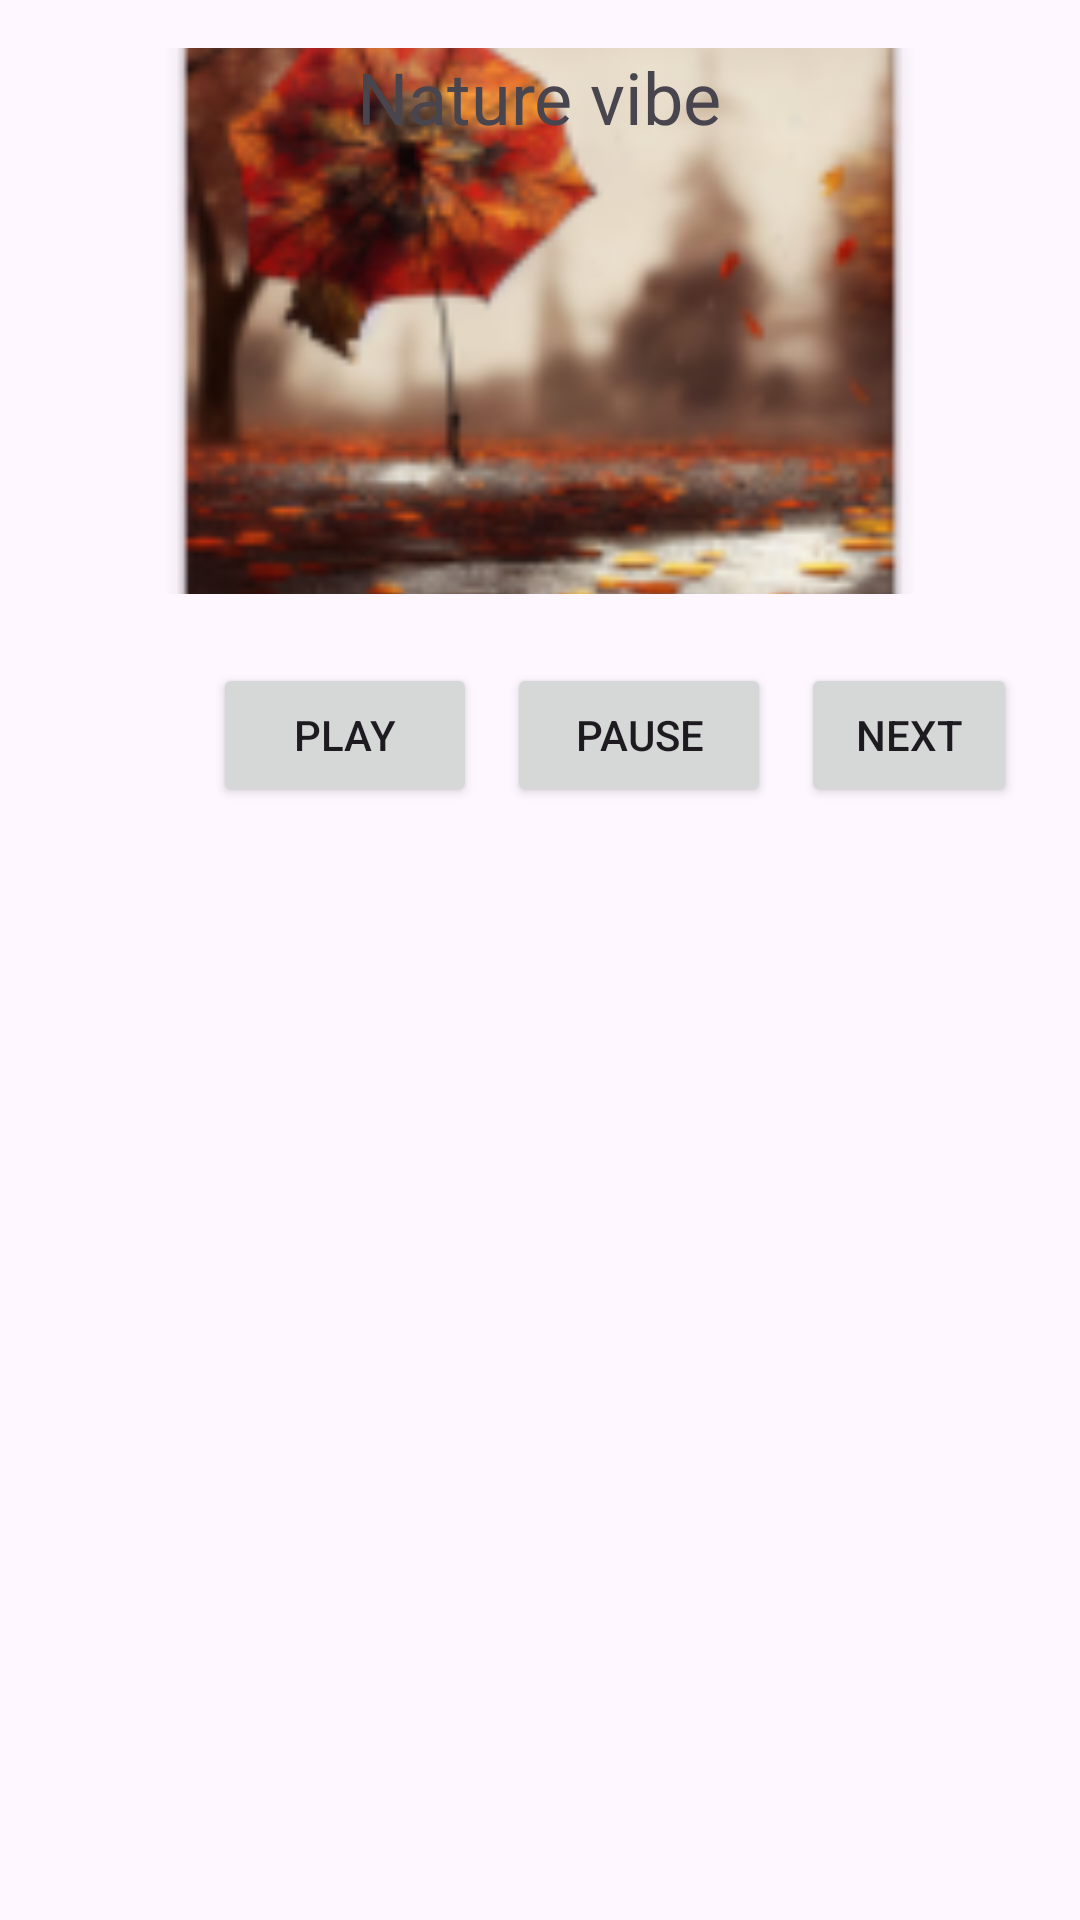

The Android layout XML behind this screen, and the referenced resources:
<!-- AndroidManifest.xml: application theme Theme.MusicPlayer -->
<!-- res/layout/activity_main.xml -->
<?xml version="1.0" encoding="utf-8"?>
<RelativeLayout xmlns:android="http://schemas.android.com/apk/res/android"
    android:layout_width="match_parent"
    android:layout_height="match_parent"
    android:padding="16dp">


    <ImageView
        android:layout_width="380dp"
        android:layout_height="182dp"
        android:layout_marginHorizontal="15dp"
        android:scaleType="centerCrop"
        android:src="@mipmap/sample_song" />

    <TextView
        android:id="@+id/songTitle"
        android:layout_width="wrap_content"
        android:layout_height="wrap_content"
        android:text="Nature vibe"
        android:textSize="24sp"
        android:layout_centerHorizontal="true"/>
<LinearLayout
    android:layout_width="match_parent"
    android:layout_height="wrap_content"
    android:orientation="horizontal"
    android:layout_marginTop="200dp"
    android:layout_marginLeft="50dp">
    <Button
        android:id="@+id/btnPlay"
        android:layout_width="wrap_content"
        android:layout_height="wrap_content"
        android:text="Play"
        android:layout_alignParentBottom="@id/btnPlay"
        android:layout_below="@id/songTitle"
        android:layout_centerHorizontal="true"
        android:layout_margin="5dp"/>

    <Button
        android:id="@+id/btnPause"
        android:layout_width="wrap_content"
        android:layout_height="wrap_content"
        android:text="Pause"
        android:layout_below="@id/btnPlay"
        android:layout_centerHorizontal="true"
        android:layout_margin="5dp"/>

    <Button
        android:id="@+id/btnStop"
        android:layout_width="wrap_content"
        android:layout_height="wrap_content"
        android:text="Next"
        android:layout_below="@id/btnPause"
        android:layout_centerHorizontal="true"
        android:layout_margin="5dp"/>
</LinearLayout>
</RelativeLayout>
<!-- resources referenced by this layout -->
<resources>
  <!-- mipmap sample_song: png bitmap (mipmap-hdpi, 10940 bytes) -->
  <style name="Theme.MusicPlayer" parent="Base.Theme.MusicPlayer" />
  <style name="Base.Theme.MusicPlayer" parent="Theme.Material3.DayNight.NoActionBar">
          
          
      </style>
</resources>
